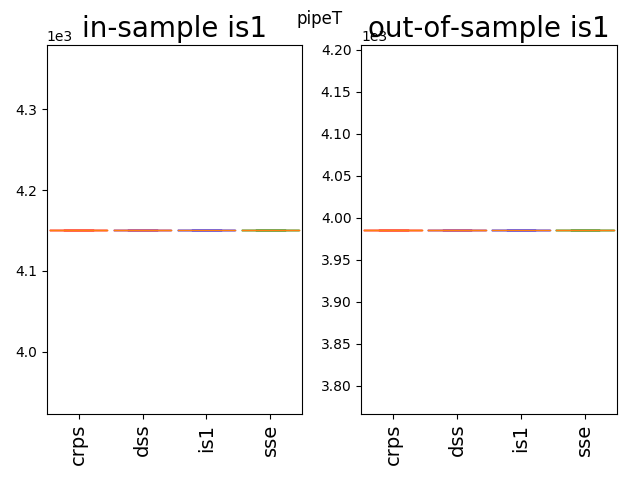

The table this chart was drawn from, first rows:
3986.0, 3986.0, 3986.0, 3986.0
3986, 3986, 3986, 3986
3986, 3986, 3986, 3986
3986, 3986, 3986, 3986
3986, 3986, 3986, 3986
3986, 3986, 3986, 3986
3986, 3986, 3986, 3986
3986, 3986, 3986, 3986
3986, 3986, 3986, 3986
3986, 3986, 3986, 3986
3986, 3986, 3986, 3986
3986, 3986, 3986, 3986
3986, 3986, 3986, 3986
3986, 3986, 3986, 3986
3986, 3986, 3986, 3986
3986, 3986, 3986, 3986
3986, 3986, 3986, 3986
3986, 3986, 3986, 3986
3986, 3986, 3986, 3986
3986, 3986, 3986, 3986
